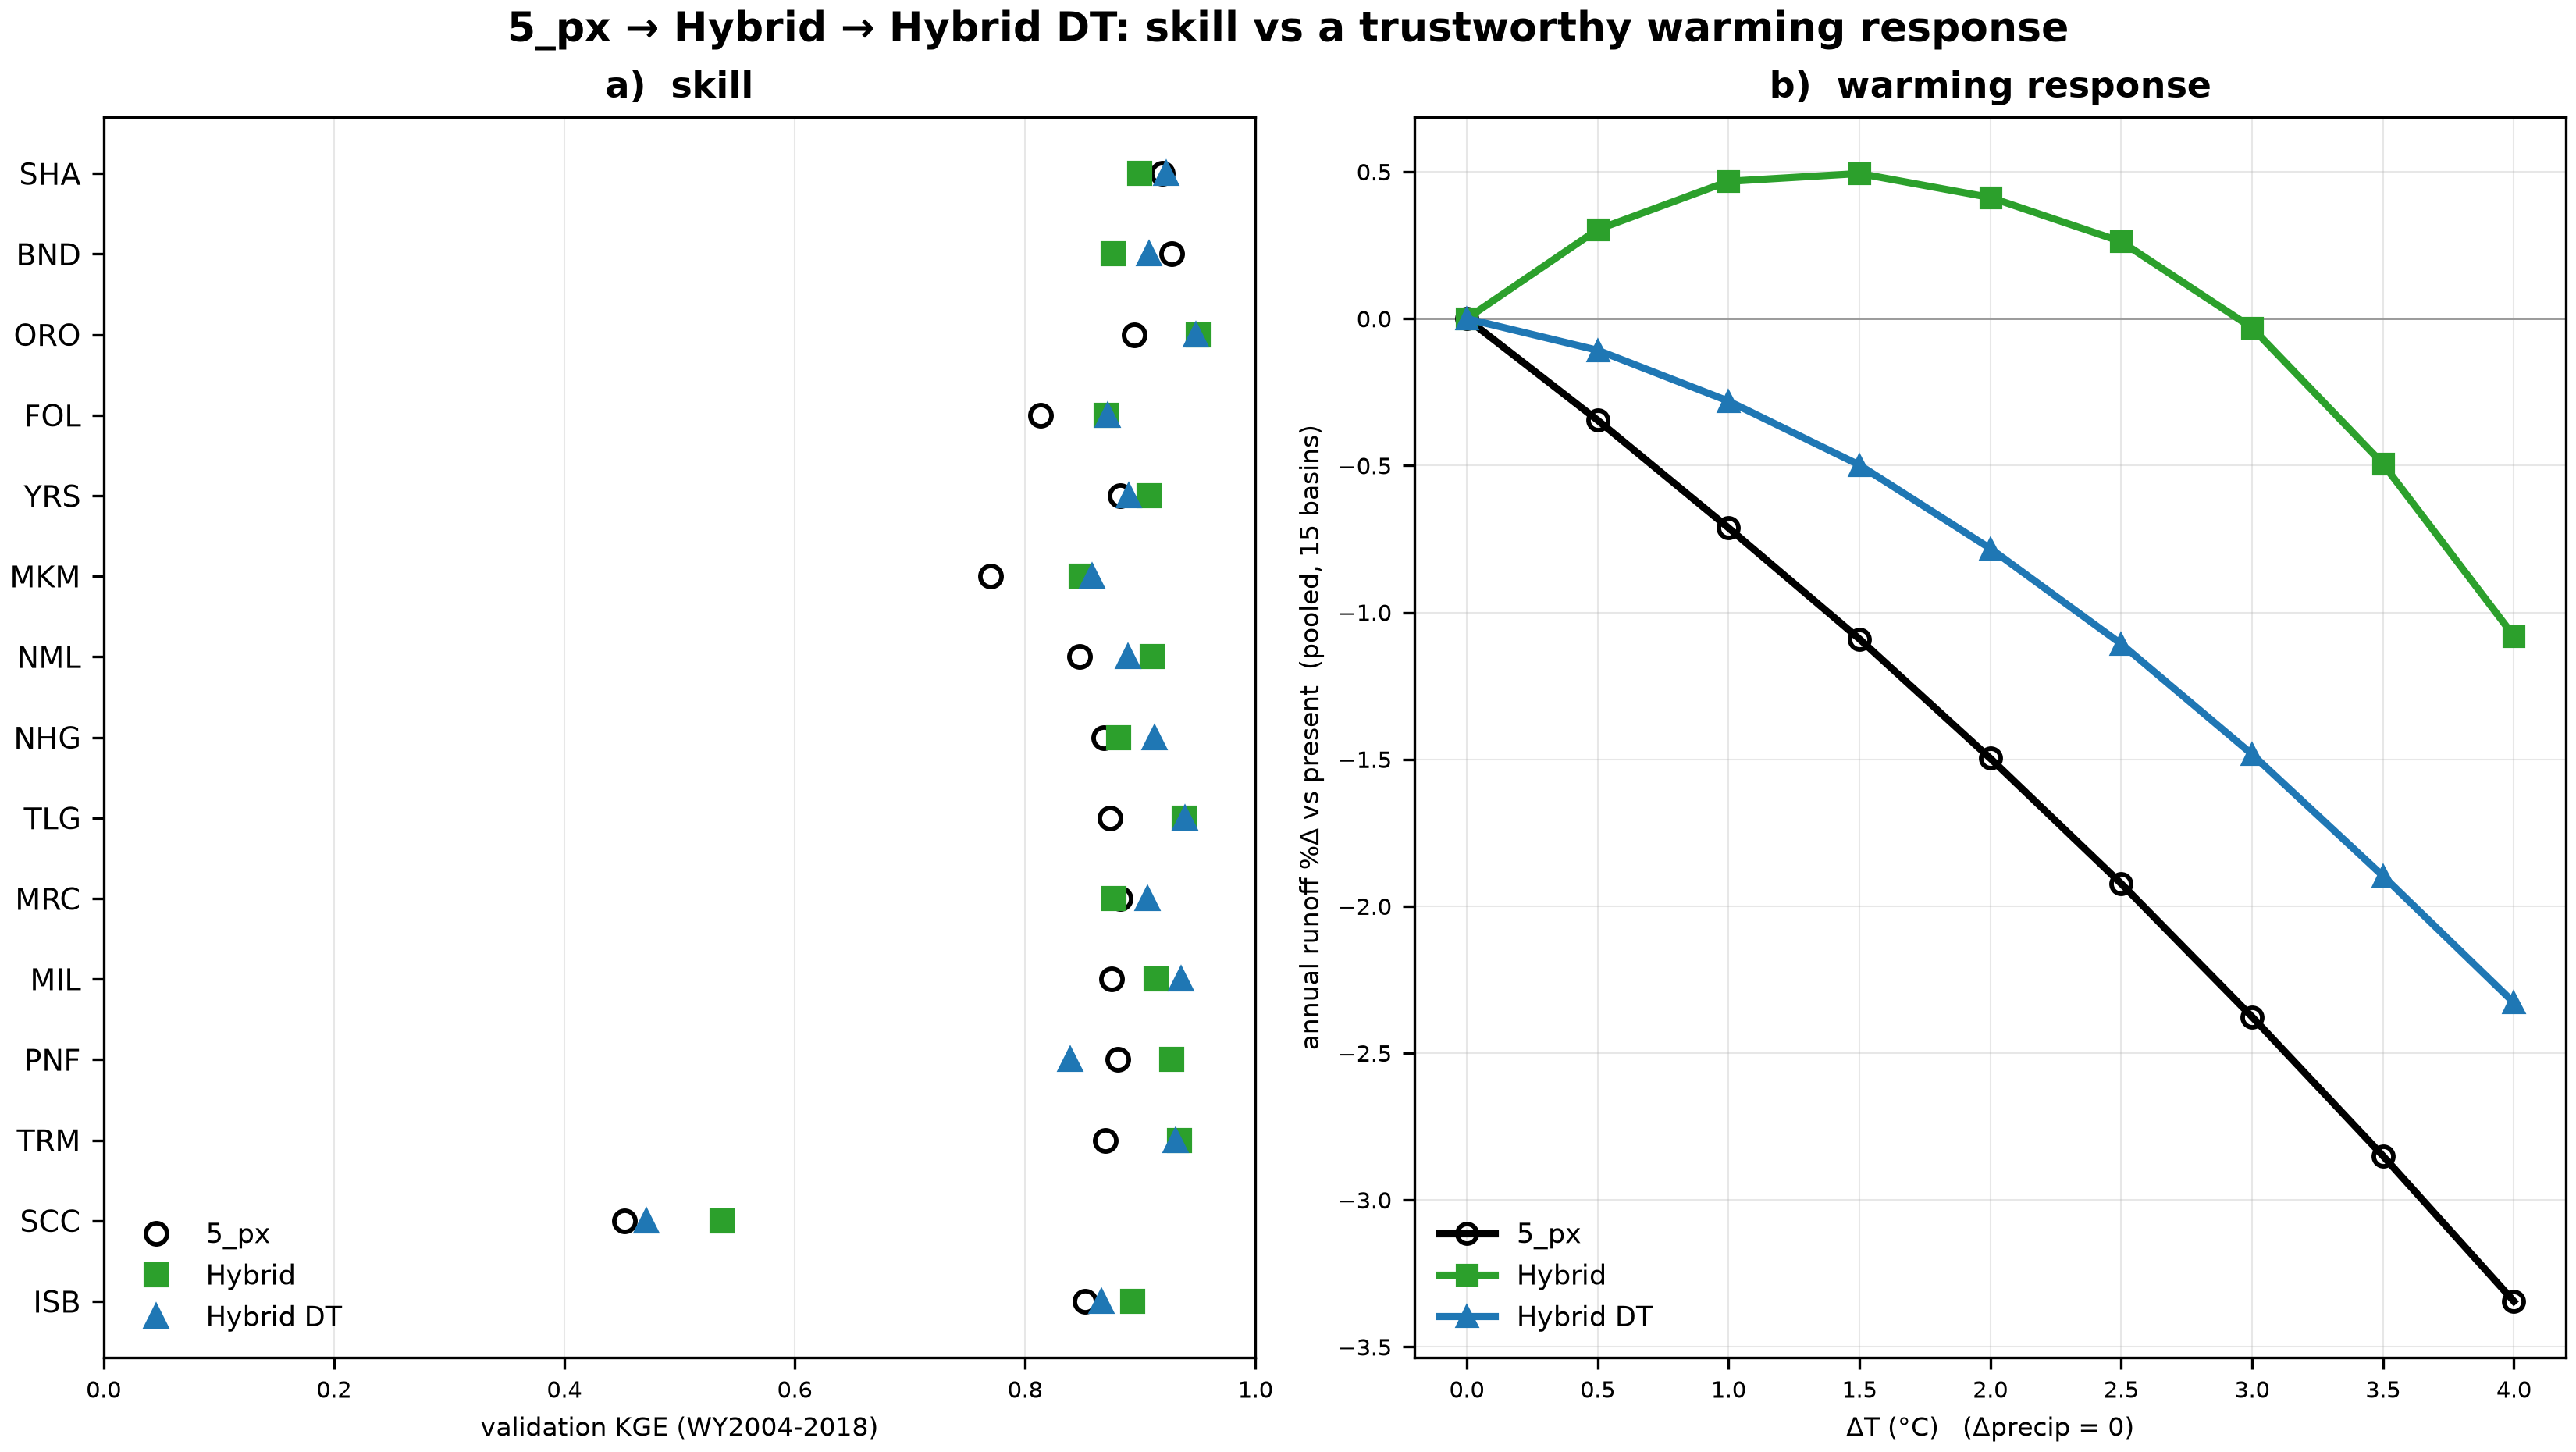

The table this chart was drawn from, first rows:
model, val_kge_mean, pct_annual_dt0, pct_annual_dt0.5, pct_annual_dt1, pct_annual_dt1.5, pct_annual_dt2, pct_annual_dt2.5, pct_annual_dt3, pct_annual_dt3.5, pct_annual_dt4
5_px, 0.8406, 0.0, -0.3456, -0.7122, -1.09, -1.497, -1.923, -2.377, -2.85, -3.345
Hybrid, 0.8778, 0.0, 0.3033, 0.4676, 0.4941, 0.4125, 0.2623, -0.0312, -0.4945, -1.081
Hybrid DT, 0.8726, 0.0, -0.1075, -0.2807, -0.4982, -0.7824, -1.107, -1.483, -1.897, -2.328
